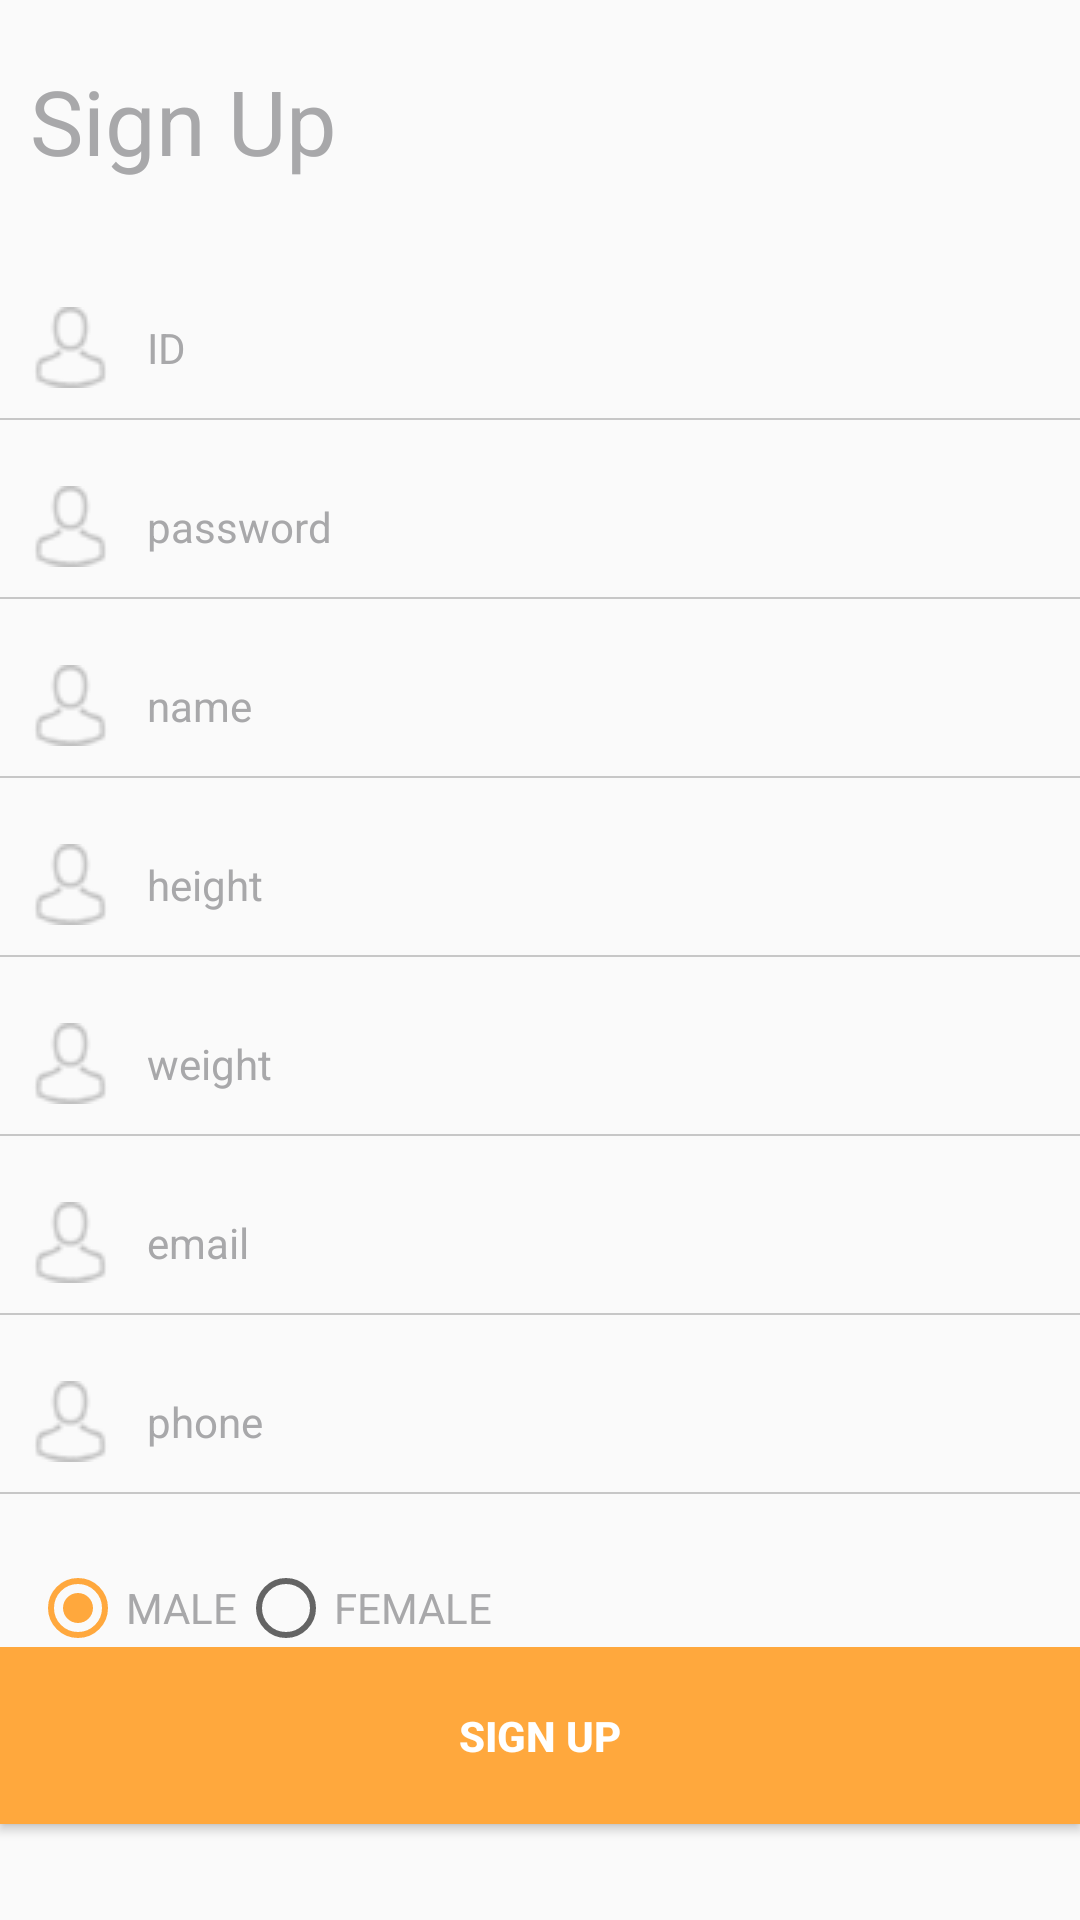

Produce the Android XML layout that renders to this screen, including the resource entries it uses.
<!-- AndroidManifest.xml: application theme AppTheme.NoActionBar -->
<!-- res/layout/activity_login_register.xml -->
<?xml version="1.0" encoding="utf-8"?>
<RelativeLayout xmlns:android="http://schemas.android.com/apk/res/android"
    android:layout_width="match_parent"
    android:layout_height="match_parent"
    >


    <LinearLayout
        android:layout_width="match_parent"
        android:layout_height="wrap_content"
        android:orientation="vertical"
        >

        <TextView
            android:layout_width="match_parent"
            android:layout_height="wrap_content"
            android:text="Sign Up"
            android:padding="10dp"
            android:textColor="@color/lightTextColor"
            android:textSize="30dp"
            android:layout_marginTop="10dp"
            />


        <EditText
            android:id="@+id/idText"
            android:layout_width="match_parent"
            android:layout_height="wrap_content"
            android:hint="ID"
            android:textColorHint="@color/lightTextColor"
            android:background="@color/fullTransparent"
            android:padding="10dp"
            android:textSize="@dimen/textSize"
            android:drawableLeft="@drawable/ic_avatar"
            android:drawablePadding="12dp"
            android:layout_marginTop="22dp"
            />
        

        <LinearLayout
            android:layout_width="match_parent"
            android:layout_height="0.5dp"
            android:background="@color/divider"></LinearLayout>

        <EditText
            android:id="@+id/passwordText"
            android:layout_width="match_parent"
            android:layout_height="wrap_content"
            android:hint="password"
            android:textColorHint="@color/lightTextColor"
            android:background="@color/fullTransparent"
            android:padding="10dp"
            android:textSize="@dimen/textSize"
            android:drawableLeft="@drawable/ic_avatar"
            android:drawablePadding="12dp"
            android:layout_marginTop="12dp"
            />

        <LinearLayout
            android:layout_width="match_parent"
            android:layout_height="0.5dp"
            android:background="@color/divider"></LinearLayout>



        <EditText
            android:id="@+id/nameText"
            android:layout_width="match_parent"
            android:layout_height="wrap_content"
            android:hint="name"
            android:textColorHint="@color/lightTextColor"
            android:background="@color/fullTransparent"
            android:padding="10dp"
            android:textSize="@dimen/textSize"
            android:drawableLeft="@drawable/ic_avatar"
            android:layout_marginTop="12dp"
            android:drawablePadding="12dp"
            />

        <LinearLayout
            android:layout_width="match_parent"
            android:layout_height="0.5dp"
            android:background="@color/divider"></LinearLayout>


        <EditText
            android:id="@+id/heightText"
            android:layout_width="match_parent"
            android:layout_height="wrap_content"
            android:hint="height"
            android:textColorHint="@color/lightTextColor"
            android:background="@color/fullTransparent"
            android:padding="10dp"
            android:textSize="@dimen/textSize"
            android:drawableLeft="@drawable/ic_avatar"
            android:drawablePadding="12dp"
            android:layout_marginTop="12dp"
            />

        <LinearLayout
            android:layout_width="match_parent"
            android:layout_height="0.5dp"
            android:background="@color/divider"></LinearLayout>

        <EditText
            android:id="@+id/weightText"
            android:layout_width="match_parent"
            android:layout_height="wrap_content"
            android:hint="weight"
            android:textColorHint="@color/lightTextColor"
            android:background="@color/fullTransparent"
            android:padding="10dp"
            android:textSize="@dimen/textSize"
            android:drawableLeft="@drawable/ic_avatar"
            android:drawablePadding="12dp"
            android:layout_marginTop="12dp"
            />


        <LinearLayout
            android:layout_width="match_parent"
            android:layout_height="0.5dp"
            android:background="@color/divider"></LinearLayout>


        <EditText
            android:id="@+id/emailText"
            android:layout_width="match_parent"
            android:layout_height="wrap_content"
            android:hint="email"
            android:textColorHint="@color/lightTextColor"
            android:background="@color/fullTransparent"
            android:padding="10dp"
            android:textSize="@dimen/textSize"
            android:drawableLeft="@drawable/ic_avatar"
            android:drawablePadding="12dp"
            android:layout_marginTop="12dp"
            />

        <LinearLayout
            android:layout_width="match_parent"
            android:layout_height="0.5dp"
            android:background="@color/divider"></LinearLayout>

        <EditText
            android:id="@+id/phoneText"
            android:layout_width="match_parent"
            android:layout_height="wrap_content"
            android:hint="phone"
            android:textColorHint="@color/lightTextColor"
            android:background="@color/fullTransparent"
            android:padding="10dp"
            android:textSize="@dimen/textSize"
            android:drawableLeft="@drawable/ic_avatar"
            android:drawablePadding="12dp"
            android:layout_marginTop="12dp"
            />

        <LinearLayout
            android:layout_width="match_parent"
            android:layout_height="0.5dp"
            android:background="@color/divider"></LinearLayout>


        <RadioGroup
            android:id="@+id/radiogroup1"
            android:layout_width="wrap_content"
            android:layout_height="wrap_content"
            android:orientation="horizontal"
            android:padding="10dp"
            android:textSize="@dimen/textSize"
            android:layout_marginTop="12dp"
            >

            <RadioButton
                android:id="@+id/male"
                android:layout_width="wrap_content"
                android:layout_height="wrap_content"
                android:checked="true"
                android:textColor="@color/lightTextColor"
                android:textSize="@dimen/textSize"
                android:text="MALE" />

            <RadioButton
                android:id="@+id/female"
                android:layout_width="wrap_content"
                android:layout_height="wrap_content"
                android:textColor="@color/lightTextColor"
                android:textSize="@dimen/textSize"
                android:text="FEMALE" />
        </RadioGroup>


        <LinearLayout
            android:layout_width="match_parent"
            android:layout_height="0.5dp"
            android:background="@color/divider"></LinearLayout>
    </LinearLayout>

    <LinearLayout
        android:layout_width="match_parent"
        android:layout_height="wrap_content"
        android:orientation="vertical"
        android:layout_alignParentBottom="true">

        <Button
            android:id ="@+id/registerButton"
            android:layout_width ="match_parent"
            android:layout_height ="wrap_content"
            android:text ="Sign UP"
            android:background="@color/colorAccent"
            android:textColor="@color/white"
            android:textStyle="bold"            android:padding ="20dp"
            android:layout_gravity ="center"
            android:gravity ="center"
            />

        <LinearLayout
            android:layout_width="match_parent"
            android:layout_height="wrap_content"
            android:orientation="horizontal"
            android:padding="16dp"
            android:layout_gravity="center"
            android:gravity="center">

        </LinearLayout>

    </LinearLayout>

</RelativeLayout>
<!-- resources referenced by this layout -->
<resources>
  <color name="colorAccent">#ffa83d</color>
  <color name="divider">#8c9e9e9e</color>
  <color name="fullTransparent">#00000000</color>
  <color name="lightTextColor">#a8a8aa</color>
  <color name="white">#ffffff</color>
  <dimen name="textSize">14dp</dimen>
  <!-- drawable ic_avatar: png bitmap (drawable, 950 bytes) -->
  <style name="AppTheme.NoActionBar">
          <item name="windowActionBar">false</item>
          <item name="windowNoTitle">true</item>
      </style>
</resources>
